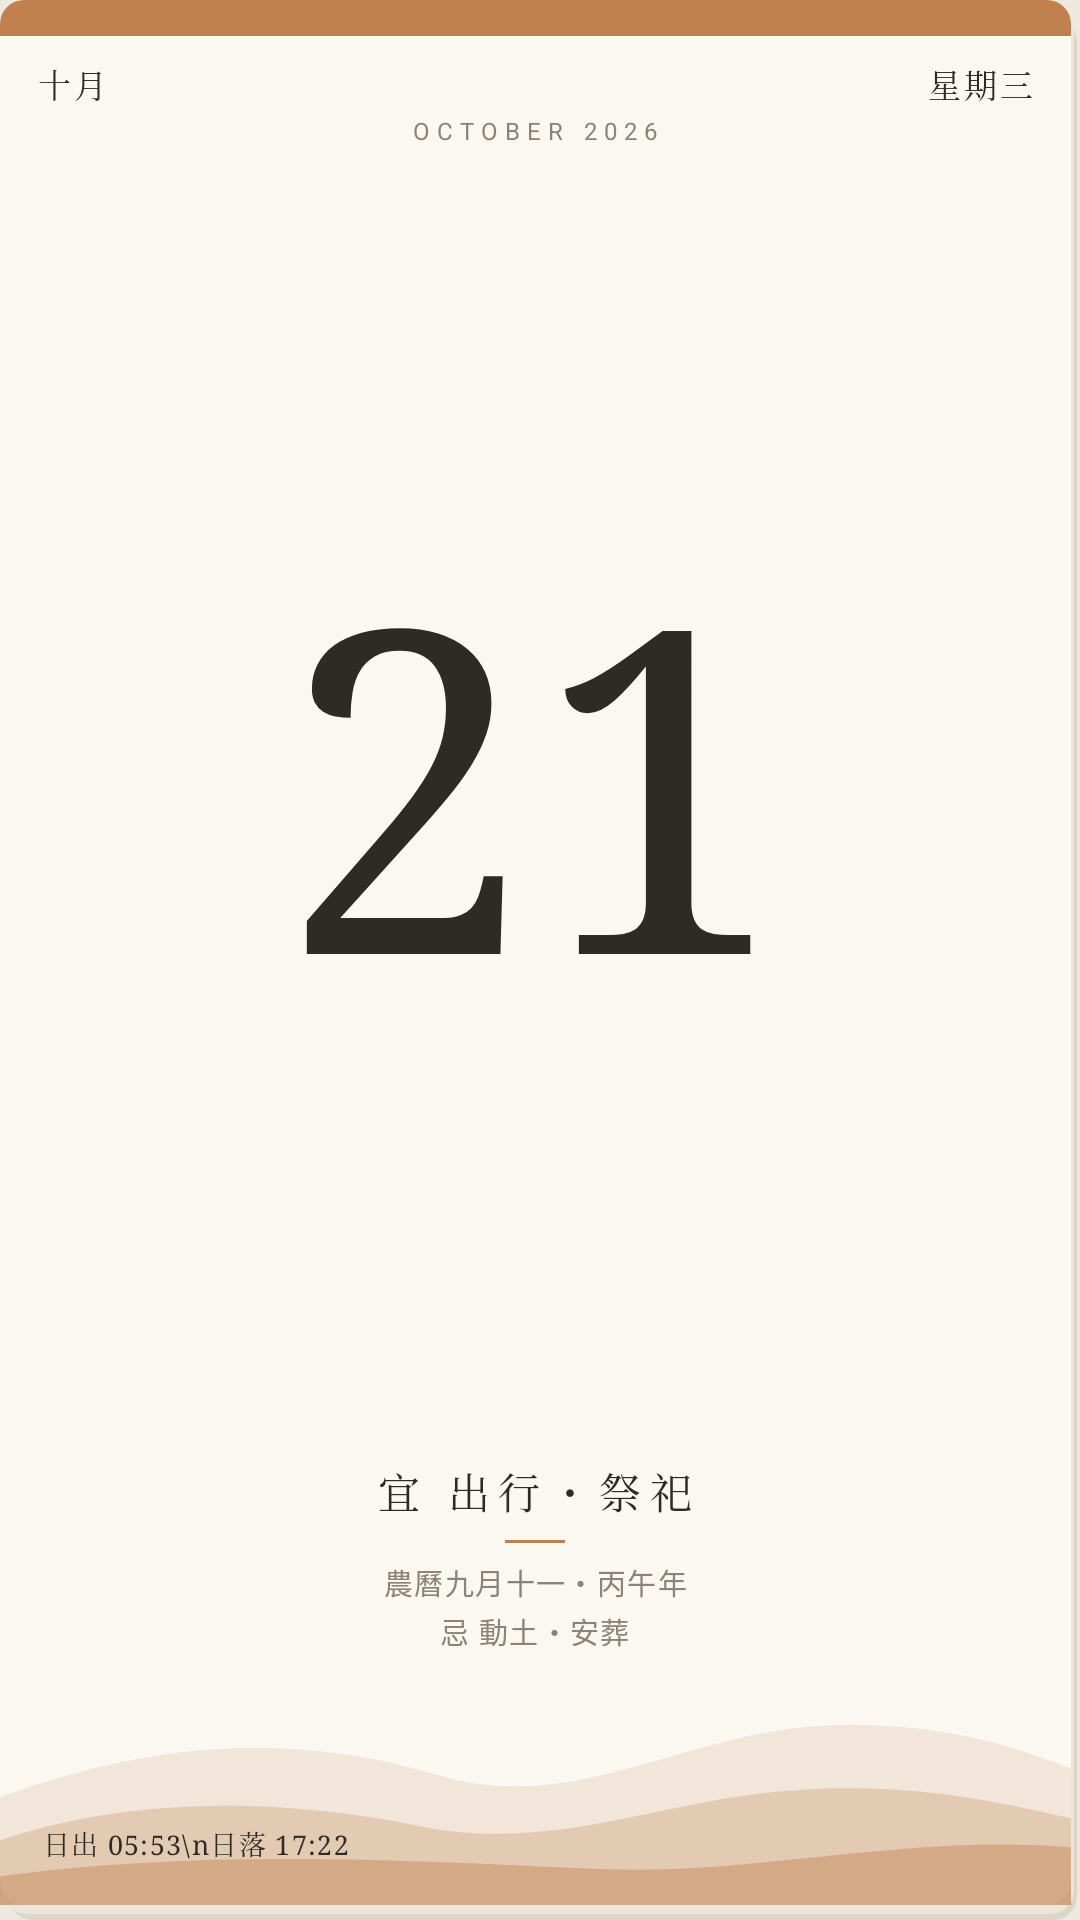

Write the Android layout XML for this screen, with the resource values it uses.
<!-- AndroidManifest.xml: application theme AppTheme -->
<!-- res/layout/widget_tall.xml -->
<?xml version="1.0" encoding="utf-8"?>
<FrameLayout xmlns:android="http://schemas.android.com/apk/res/android"
    android:id="@+id/widget_root"
    android:layout_width="match_parent"
    android:layout_height="match_parent"
    android:background="@drawable/paper_stack"
    android:paddingRight="3dp"
    android:paddingBottom="5dp">

    <FrameLayout
        android:layout_width="match_parent"
        android:layout_height="match_parent">

        <ImageView
            android:id="@+id/hills"
            android:tint="#C0814E"
            android:layout_width="match_parent"
            android:layout_height="72dp"
            android:layout_gravity="bottom"
            android:scaleType="fitXY"
            android:src="@drawable/hills" />

        
        <TextView
            android:id="@+id/sun"
            android:layout_width="wrap_content"
            android:layout_height="wrap_content"
            android:layout_gravity="bottom|left"
            android:layout_marginLeft="14dp"
            android:layout_marginBottom="14dp"
            android:fontFamily="serif"
            android:letterSpacing="0.05"
            android:lineSpacingExtra="1dp"
            android:text="日出 05:53\n日落 17:22"
            android:textColor="@color/ink"
            android:textSize="9sp" />


        
        <ImageView
            android:id="@+id/mowan_still"
            android:layout_width="48dp"
            android:layout_height="64dp"
            android:layout_gravity="bottom|right"
            android:layout_marginRight="14dp"
            android:layout_marginBottom="24dp"
            android:src="@drawable/mowan_preview" />

        <LinearLayout
            android:layout_width="match_parent"
            android:layout_height="match_parent"
            android:orientation="vertical">

            <ImageView
                android:id="@+id/band"
                android:tint="#C0814E"
                android:layout_width="match_parent"
                android:layout_height="12dp"
                android:scaleType="fitXY"
                android:src="@drawable/band" />

            <LinearLayout
                android:layout_width="match_parent"
                android:layout_height="wrap_content"
                android:orientation="horizontal"
                android:paddingLeft="12dp"
                android:paddingTop="8dp"
                android:paddingRight="12dp">

                <TextView
                    android:id="@+id/month"
                    android:text="十月"
                    android:layout_width="wrap_content"
                    android:layout_height="wrap_content"
                    android:fontFamily="serif"
                    android:maxLines="1"
                    android:letterSpacing="0.1"
                    android:textColor="@color/ink"
                    android:textSize="11sp" />
                <FrameLayout
                    android:layout_width="0dp"
                    android:layout_height="1dp"
                    android:layout_weight="1" />
                <TextView
                    android:id="@+id/weekday"
                    android:text="星期三"
                    android:layout_width="wrap_content"
                    android:layout_height="wrap_content"
                    android:fontFamily="serif"
                    android:maxLines="1"
                    android:letterSpacing="0.1"
                    android:textColor="@color/ink"
                    android:textSize="11sp" />
            </LinearLayout>

            <TextView
                android:id="@+id/month_en"
                android:text="OCTOBER 2026"
                android:layout_width="wrap_content"
                android:layout_height="wrap_content"
                android:maxLines="1"
                android:layout_gravity="center_horizontal"
                android:layout_marginTop="2dp"
                android:letterSpacing="0.3"
                android:textColor="@color/ink_soft"
                android:textSize="8sp" />
            <TextView
                android:id="@+id/day"
                android:text="21"
                android:layout_width="match_parent"
                android:layout_height="0dp"
                android:layout_weight="1"
                android:autoSizeMaxTextSize="150sp"
                android:autoSizeMinTextSize="30sp"
                android:autoSizeTextType="uniform"
                android:fontFamily="serif"
                android:gravity="center"
                android:includeFontPadding="false"
                android:maxLines="1"
                android:textColor="@color/ink"
                android:textSize="150sp" />
            <TextView
                android:id="@+id/label"
                android:layout_width="wrap_content"
                android:layout_height="wrap_content"
                android:fontFamily="serif"
                android:maxLines="1"
                android:layout_gravity="center_horizontal"
                android:letterSpacing="0.1"
                android:visibility="gone"
                android:textColor="@color/red"
                android:textSize="11sp" />
            <TextView
                android:id="@+id/phrase"
                android:text="宜 出行・祭祀"
                android:layout_width="wrap_content"
                android:layout_height="wrap_content"
                android:fontFamily="serif"
                android:maxLines="1"
                android:layout_gravity="center_horizontal"
                android:layout_marginTop="2dp"
                android:letterSpacing="0.2"
                android:textColor="@color/ink"
                android:textSize="14sp" />
            <ImageView
                android:id="@+id/rule"
                android:tint="#C0814E"
                android:layout_width="20dp"
                android:layout_height="1dp"
                android:layout_gravity="center_horizontal"
                android:layout_marginTop="6dp"
                android:layout_marginBottom="6dp"
                android:scaleType="fitXY"
                android:src="@drawable/rule" />
            <TextView
                android:id="@+id/lunar"
                android:text="農曆九月十一・丙午年"
                android:layout_width="wrap_content"
                android:layout_height="wrap_content"
                android:maxLines="1"
                android:layout_gravity="center_horizontal"
                android:letterSpacing="0.05"
                android:textColor="@color/ink_soft"
                android:textSize="9.5sp" />
            <TextView
                android:id="@+id/ji"
                android:text="忌 動土・安葬"
                android:layout_width="wrap_content"
                android:layout_height="wrap_content"
                android:maxLines="1"
                android:layout_gravity="center_horizontal"
                android:layout_marginTop="2dp"
                android:letterSpacing="0.05"
                android:textColor="@color/ink_soft"
                android:textSize="9.5sp" />

            
            <FrameLayout
                android:id="@+id/bottom_space"
                android:layout_width="match_parent"
                android:layout_height="84dp" />
        </LinearLayout>
    </FrameLayout>
</FrameLayout>
<!-- resources referenced by this layout -->
<resources>
  <color name="ink">#2E2A26</color>
  <color name="ink_soft">#8C8378</color>
  <color name="red">#B8322A</color>
  <!-- drawable band (drawable) -->
  <?xml version="1.0" encoding="utf-8"?>
  <shape xmlns:android="http://schemas.android.com/apk/res/android">
      <solid android:color="#FFFFFF" />
      <corners android:topLeftRadius="8dp" android:topRightRadius="8dp" />
  </shape>
  <!-- drawable hills (drawable) -->
  <?xml version="1.0" encoding="utf-8"?>
  <vector xmlns:android="http://schemas.android.com/apk/res/android"
      android:width="200dp"
      android:height="60dp"
      android:viewportWidth="200"
      android:viewportHeight="60">
      <path
          android:fillAlpha="0.16"
          android:fillColor="#FFFFFF"
          android:pathData="M0,30 C30,14 55,12 82,24 C110,36 130,8 162,10 C182,11 192,18 200,22 L200,60 L0,60 Z" />
      <path
          android:fillAlpha="0.28"
          android:fillColor="#FFFFFF"
          android:pathData="M0,42 C24,30 52,30 78,38 C104,46 124,30 150,28 C172,26 188,32 200,36 L200,60 L0,60 Z" />
      <path
          android:fillAlpha="0.45"
          android:fillColor="#FFFFFF"
          android:pathData="M0,52 C40,44 80,48 112,50 C140,52 170,40 200,44 L200,60 L0,60 Z" />
  </vector>
  <!-- drawable paper_stack (drawable) -->
  <?xml version="1.0" encoding="utf-8"?>
  <layer-list xmlns:android="http://schemas.android.com/apk/res/android">
      <item android:left="3dp" android:right="1dp" android:top="6dp">
          <shape>
              <solid android:color="@color/paper_bottom" />
              <corners android:radius="8dp" />
          </shape>
      </item>
      <item android:bottom="2dp" android:left="1dp" android:right="2dp" android:top="3dp">
          <shape>
              <solid android:color="@color/paper_under" />
              <corners android:radius="8dp" />
          </shape>
      </item>
      <item android:bottom="5dp" android:right="3dp">
          <shape>
              <solid android:color="@color/paper" />
              <corners android:radius="8dp" />
          </shape>
      </item>
  </layer-list>
  <!-- drawable rule (drawable) -->
  <?xml version="1.0" encoding="utf-8"?>
  <shape xmlns:android="http://schemas.android.com/apk/res/android">
      <solid android:color="#FFFFFF" />
      <size android:width="20dp" android:height="1dp" />
  </shape>
  <style name="AppTheme" parent="android:Theme.Material.Light.NoActionBar">
          <item name="android:colorPrimary">@color/red</item>
          <item name="android:colorAccent">@color/red</item>
          <item name="android:windowBackground">@color/desk</item>
          <item name="android:statusBarColor">@color/desk</item>
          <item name="android:windowLightStatusBar">true</item>
          <item name="android:navigationBarColor">@color/desk</item>
      </style>
  <color name="paper_bottom">#DDD5C6</color>
  <color name="paper_under">#ECE6DA</color>
  <color name="paper">#FBF8F2</color>
  <color name="desk">#EDE8E0</color>
</resources>
